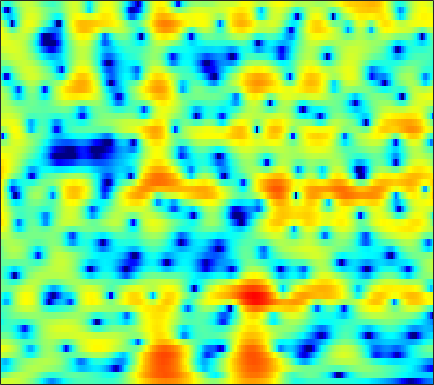

Data behind this chart, as committed beside it:
3.0627, 3.1016, 3.1419, 3.1569, 3.1499, 3.0974, 2.988, 2.8646, 2.6401, 2.3437, 1.9709, 1.6371, 1.1106, 0.48501, -0.056971, -0.88252, -1.8281, -2.6328, -3.8549, -5.227, -6.7374, -7.9093, -9.3164, -10.115
-1.642, -0.8813, -0.05027, 0.6153, 1.025, 1.471, 1.814, 2.007, 2.182, 2.26, 2.24, 2.159, 1.966, 1.671, 1.38, 0.902, 0.3238, -0.1687, -0.8872, -1.643, -2.378, -2.865, -3.351, -3.591
-6.285, -6.414, -6.176, -5.441, -4.659, -3.492, -2.342, -1.548, -0.6181, 0.149, 0.758, 1.124, 1.496, 1.748, 1.867, 1.943, 1.939, 1.892, 1.784, 1.632, 1.444, 1.286, 1.054, 0.8016
-6.492, -7.645, -8.17, -7.232, -6.034, -4.412, -3.031, -2.181, -1.266, -0.5675, -0.03224, 0.2892, 0.6386, 0.9277, 1.114, 1.335, 1.531, 1.662, 1.812, 1.917, 1.968, 1.964, 1.899, 1.758
2.581, 2.265, 1.889, 1.555, 1.323, 0.9963, 0.5965, 0.224, -0.4115, -1.227, -2.222, -3.05, -4.095, -4.726, -4.692, -3.956, -2.782, -1.858, -0.7529, 0.1318, 0.7677, 1.085, 1.316, 1.336
4.539, 4.33, 3.984, 3.546, 3.158, 2.542, 1.799, 1.142, 0.0712, -1.28, -2.982, -4.494, -6.733, -8.504, -8.543, -6.819, -4.577, -3.078, -1.47, -0.2922, 0.4874, 0.8287, 0.9836, 0.7839
2.185, 2.089, 1.859, 1.515, 1.192, 0.6772, 0.08487, -0.3835, -1.031, -1.654, -2.188, -2.487, -2.708, -2.673, -2.476, -2.025, -1.419, -0.9094, -0.2337, 0.371, 0.8581, 1.118, 1.304, 1.289
-0.6566, -0.6457, -0.7853, -1.124, -1.519, -2.255, -3.223, -4.088, -5.373, -6.662, -7.617, -7.824, -7.259, -6.02, -4.929, -3.492, -2.169, -1.277, -0.2351, 0.633, 1.345, 1.786, 2.246, 2.57
-3.366, -3.015, -2.778, -2.827, -3.064, -3.668, -4.686, -5.762, -7.71, -10.44, -13.82, -15.12, -12.44, -8.795, -6.581, -4.272, -2.483, -1.395, -0.2014, 0.7624, 1.538, 2.014, 2.534, 2.942
-4.608, -3.88, -3.191, -2.764, -2.595, -2.519, -2.625, -2.799, -3.095, -3.345, -3.431, -3.351, -3.036, -2.503, -2.01, -1.303, -0.6091, -0.1303, 0.4288, 0.9069, 1.309, 1.561, 1.836, 2.071
-3.186, -2.694, -2.114, -1.618, -1.298, -0.9004, -0.5448, -0.3128, -0.06092, 0.1425, 0.3281, 0.4508, 0.5891, 0.7023, 0.7595, 0.7904, 0.7743, 0.7227, 0.6075, 0.4652, 0.3139, 0.2111, 0.1048, 0.05538
-2.293, -2.188, -1.926, -1.418, -0.9208, -0.1692, 0.6323, 1.228, 1.934, 2.49, 2.857, 3.014, 3.072, 2.949, 2.718, 2.229, 1.52, 0.8658, -0.1526, -1.301, -2.462, -3.216, -3.924, -4.229
-4.669, -6.307, -8.525, -8.14, -5.786, -2.499, 0.0623, 1.536, 3.036, 4.105, 4.777, 5.048, 5.111, 4.816, 4.363, 3.427, 2.052, 0.7004, -1.643, -4.829, -9.199, -13.79, -20.36, -16.34
-3.261, -4.346, -5.541, -5.225, -3.951, -1.793, 0.2958, 1.616, 2.977, 3.956, 4.612, 4.896, 4.966, 4.683, 4.24, 3.312, 1.954, 0.6075, -1.664, -4.486, -7.867, -10.52, -13.96, -17.62
-0.3175, -0.5191, -0.7248, -0.7117, -0.4955, -0.08412, 0.447, 0.9313, 1.631, 2.277, 2.816, 3.115, 3.341, 3.344, 3.183, 2.72, 1.993, 1.256, 0.05317, -1.408, -3.123, -4.48, -6.312, -7.975
-0.5567, -0.9971, -1.658, -2.407, -2.95, -3.435, -3.516, -3.256, -2.473, -1.406, -0.3267, 0.3873, 1.173, 1.74, 2.001, 2.154, 2.103, 1.955, 1.617, 1.177, 0.6731, 0.276, -0.1766, -0.5213
-1.965, -2.697, -4.036, -6.079, -8.327, -12.99, -22.08, -18.14, -10.52, -6.479, -3.857, -2.432, -1.003, 0.003819, 0.561, 1.106, 1.462, 1.637, 1.778, 1.862, 1.912, 1.921, 1.928, 1.95
-2.166, -2.557, -3.299, -4.266, -5.153, -6.261, -6.804, -6.669, -5.728, -4.434, -3.219, -2.437, -1.597, -0.9924, -0.6465, -0.2647, 0.04435, 0.267, 0.5793, 0.9127, 1.262, 1.538, 1.872, 2.175
-1.344, -1.189, -1.124, -1.117, -1.167, -1.277, -1.324, -1.305, -1.262, -1.194, -1.171, -1.226, -1.436, -1.774, -2.1, -2.569, -2.879, -2.89, -2.51, -1.769, -0.8386, -0.1163, 0.7811, 1.53
-0.8502, -0.1947, 0.4624, 0.891, 1.13, 1.313, 1.341, 1.301, 1.123, 0.785, 0.2602, -0.293, -1.316, -2.76, -4.261, -7.124, -11.49, -15.1, -12.27, -7.329, -3.989, -2.221, -0.468, 0.7835
-0.8332, 0.06114, 0.9677, 1.556, 1.841, 2.07, 2.111, 2.029, 1.807, 1.426, 0.8708, 0.329, -0.5886, -1.798, -2.879, -4.513, -6.069, -6.702, -6.206, -4.673, -2.942, -1.782, -0.5512, 0.3338
0.2638, 0.7963, 1.301, 1.629, 1.723, 1.708, 1.602, 1.449, 1.202, 0.9162, 0.5903, 0.3186, -0.08341, -0.5236, -0.8383, -1.23, -1.501, -1.59, -1.522, -1.221, -0.8366, -0.5262, -0.1437, 0.1054
2.315, 2.356, 2.206, 1.875, 1.526, 0.9269, 0.3098, -0.105, -0.5463, -0.7629, -0.7823, -0.7164, -0.5846, -0.4507, -0.4077, -0.3811, -0.3877, -0.3881, -0.3811, -0.3348, -0.237, -0.1553, -0.02977, 0.0726
4.712, 4.307, 3.523, 2.342, 1.247, -0.5835, -2.898, -4.705, -6.395, -6.066, -4.458, -3.226, -1.931, -1.079, -0.7014, -0.4755, -0.5247, -0.6962, -1.01, -1.369, -1.518, -1.431, -1.09, -0.5527
6.18, 5.521, 4.431, 2.917, 1.507, -0.8773, -4.154, -7.223, -11.05, -9.455, -6.053, -4.172, -2.473, -1.566, -1.227, -1.265, -1.873, -2.729, -4.433, -6.892, -9.485, -9.71, -7.084, -4.107
5.725, 5.032, 3.954, 2.75, 1.693, 0.3323, -1.009, -1.862, -2.605, -2.85, -2.657, -2.386, -2.022, -1.83, -1.848, -2.188, -2.939, -3.831, -5.514, -7.743, -10.09, -10.17, -7.929, -5.083
5.051, 4.244, 2.962, 1.68, 0.714, -0.497, -1.449, -2.002, -2.385, -2.478, -2.336, -2.144, -1.913, -1.686, -1.66, -1.754, -2, -2.288, -2.794, -3.247, -3.546, -3.542, -3.19, -2.519
5.13, 3.892, 2.013, -0.1042, -1.688, -3.9, -5.473, -6.027, -5.787, -4.753, -3.56, -2.714, -1.731, -1.01, -0.6131, -0.2916, -0.2251, -0.3062, -0.5762, -1, -1.432, -1.84, -2.213, -2.291
5.612, 3.852, 1.094, -2.309, -5.202, -10.25, -18.62, -31.89, -13.76, -8.267, -4.895, -3.106, -1.3, -0.1091, 0.5618, 1.154, 1.363, 1.31, 1.035, 0.2979, -0.881, -2.205, -4.828, -8.788
5.163, 2.99, -0.4851, -5.215, -9.106, -14.39, -13.99, -11.91, -9.246, -6.675, -4.51, -3.198, -1.864, -0.886, -0.318, 0.2194, 0.6258, 0.7599, 0.7625, 0.4251, -0.3165, -1.119, -2.572, -3.933
5.626, 3.866, 1.203, -2.226, -4.846, -7.625, -7.698, -6.858, -5.573, -4.639, -4.125, -3.982, -4.029, -4.108, -4.025, -3.621, -2.802, -2.095, -1.375, -0.7606, -0.413, -0.2791, -0.1566, 0.05546
6.831, 5.92, 4.543, 3.085, 2.075, 0.8103, -0.1489, -0.8137, -1.604, -2.55, -3.877, -5.304, -8.055, -12.64, -17.33, -14.93, -9.533, -6.989, -4.68, -3.265, -2.31, -1.862, -1.443, -1.2
6.875, 6.393, 5.603, 4.766, 4.086, 3.162, 2.195, 1.433, 0.3308, -0.9516, -2.464, -3.8, -5.817, -7.949, -8.961, -9.031, -7.926, -6.955, -5.865, -5.226, -4.931, -4.881, -5.027, -5.376
6.114, 5.83, 5.344, 4.808, 4.327, 3.684, 2.931, 2.346, 1.467, 0.5202, -0.4883, -1.276, -2.321, -3.257, -3.869, -4.467, -4.953, -5.246, -5.72, -6.281, -7.146, -7.962, -9.376, -11.05
5.122, 4.927, 4.662, 4.337, 4.082, 3.673, 3.219, 2.831, 2.258, 1.623, 0.9171, 0.3622, -0.4079, -1.194, -1.798, -2.623, -3.467, -4.163, -5.228, -6.475, -8.037, -9.489, -11.93, -15.19
3.739, 3.6, 3.519, 3.482, 3.491, 3.437, 3.339, 3.183, 2.898, 2.489, 1.982, 1.549, 0.9071, 0.1965, -0.3724, -1.2, -2.099, -2.856, -3.944, -5.236, -6.74, -8.006, -9.99, -12.16
0.7211, 0.587, 0.9608, 1.792, 2.396, 3.109, 3.53, 3.678, 3.638, 3.374, 2.94, 2.517, 1.879, 1.203, 0.6797, -0.008384, -0.7508, -1.343, -2.192, -3.208, -4.299, -5.253, -6.556, -7.906
-11.26, -14.86, -4.642, -0.1929, 1.792, 3.457, 4.33, 4.618, 4.564, 4.128, 3.357, 2.628, 1.587, 0.638, 0.1241, -0.301, -0.5006, -0.6224, -0.9669, -1.5, -2.314, -3.1, -4.303, -5.697
0.9392, 0.8429, 1.633, 2.933, 3.845, 4.649, 5.025, 4.955, 4.447, 3.374, 1.662, -0.09846, -3.244, -6.92, -8.139, -6.215, -3.785, -2.576, -1.714, -1.537, -2.099, -2.879, -4.625, -7.253
3.671, 3.762, 3.916, 4.141, 4.263, 4.274, 4.087, 3.728, 2.956, 1.737, 0.01644, -1.679, -4.564, -7.633, -8.569, -7.027, -4.846, -3.685, -2.703, -2.38, -2.64, -3.172, -4.399, -6.136
2.853, 3.037, 3.217, 3.271, 3.202, 3.042, 2.71, 2.376, 1.781, 1.046, 0.18, -0.5158, -1.406, -2.11, -2.413, -2.528, -2.398, -2.229, -2.046, -2.029, -2.112, -2.316, -2.67, -3.082
1.867, 2.078, 2.183, 2.091, 1.951, 1.672, 1.306, 1.022, 0.6266, 0.2506, -0.1078, -0.3509, -0.6397, -0.864, -1.018, -1.165, -1.289, -1.345, -1.425, -1.458, -1.482, -1.474, -1.425, -1.339
1.779, 1.785, 1.537, 1.103, 0.702, 0.01329, -0.64, -1.077, -1.446, -1.548, -1.403, -1.221, -0.978, -0.8234, -0.7975, -0.8838, -1.092, -1.324, -1.635, -1.839, -1.89, -1.726, -1.315, -0.7281
2.346, 1.946, 1.206, 0.2193, -0.7775, -2.437, -4.495, -6.151, -7.411, -6.43, -4.378, -2.983, -1.608, -0.8136, -0.5433, -0.649, -1.24, -2.027, -3.434, -5.058, -5.871, -5.375, -3.6, -1.575
1.72, 0.9672, -0.05765, -1.235, -2.337, -4.092, -6.766, -9.755, -13.26, -9.601, -5.233, -3.02, -1.049, 0.04495, 0.381, 0.2281, -0.6459, -1.818, -4.4, -8.906, -15.23, -11.84, -5.84, -2.268
-1.667, -3.144, -4.788, -5.467, -5.175, -4.525, -3.932, -3.495, -2.812, -1.82, -0.654, 0.2078, 1.157, 1.759, 1.947, 1.857, 1.376, 0.8089, -0.1439, -1.087, -1.626, -1.661, -1.223, -0.546
-4.904, -8.21, -16.94, -15.9, -9.554, -5.214, -2.61, -1.232, 0.1377, 1.211, 2.046, 2.554, 3.034, 3.304, 3.363, 3.254, 2.954, 2.608, 2.068, 1.488, 0.9019, 0.4652, -0.1411, -0.8255
-2.355, -2.911, -3.433, -3.24, -2.582, -1.373, -0.1423, 0.6759, 1.605, 2.315, 2.831, 3.086, 3.265, 3.269, 3.163, 2.88, 2.462, 2.066, 1.446, 0.7442, -0.05917, -0.7068, -1.693, -2.9
-0.349, -0.0932, 0.1906, 0.5294, 0.8547, 1.327, 1.79, 2.112, 2.476, 2.714, 2.82, 2.792, 2.631, 2.312, 1.979, 1.401, 0.6998, 0.1155, -0.7367, -1.639, -2.582, -3.275, -4.165, -5.037
1.269, 1.641, 2.059, 2.401, 2.609, 2.834, 2.993, 3.066, 3.078, 2.977, 2.736, 2.459, 1.952, 1.273, 0.6503, -0.3183, -1.448, -2.376, -3.659, -5, -6.258, -7.126, -8.052, -8.627
2.771, 3.035, 3.303, 3.48, 3.549, 3.592, 3.574, 3.503, 3.314, 3.009, 2.551, 2.098, 1.303, 0.2778, -0.6527, -2.126, -3.874, -5.333, -7.479, -9.755, -11.99, -13.56, -15.52, -16.65
3.921, 3.959, 3.915, 3.817, 3.738, 3.621, 3.488, 3.368, 3.16, 2.845, 2.382, 1.89, 1.006, -0.1948, -1.333, -3.245, -5.676, -7.894, -11.54, -15.82, -20.1, -22.5, -25, -30.34
4.714, 4.341, 3.787, 3.245, 2.916, 2.612, 2.497, 2.528, 2.643, 2.707, 2.607, 2.363, 1.772, 0.8132, -0.2178, -2.01, -4.37, -6.705, -10.68, -16.08, -22.87, -24.05, -20.9, -18.64
4.857, 3.823, 2.262, 0.5331, -0.7206, -1.75, -1.39, -0.4313, 1.039, 2.296, 3.131, 3.483, 3.555, 3.192, 2.637, 1.518, 0.009184, -1.342, -3.42, -5.515, -7.376, -8.493, -9.533, -10.18
2.867, 1.261, -1.292, -4.776, -8.785, -20.39, -11.63, -6.058, -1.763, 0.9388, 2.698, 3.572, 4.238, 4.424, 4.329, 3.865, 3.086, 2.347, 1.23, -0.03263, -1.389, -2.44, -3.995, -5.854
-1.244, -3.204, -5.71, -7.299, -7.778, -7.172, -5.522, -3.871, -1.656, 0.2804, 1.795, 2.629, 3.393, 3.783, 3.846, 3.695, 3.28, 2.83, 2.1, 1.225, 0.2479, -0.5302, -1.608, -2.761
-4.334, -7.764, -16.32, -22.02, -12.51, -7.409, -4.351, -2.642, -0.8022, 0.6383, 1.748, 2.356, 2.906, 3.173, 3.176, 2.995, 2.628, 2.256, 1.63, 0.9466, 0.258, -0.2615, -0.8733, -1.357
-1.199, -2.388, -3.733, -4.104, -3.699, -2.539, -1.207, -0.2709, 0.8038, 1.649, 2.261, 2.572, 2.76, 2.701, 2.525, 2.08, 1.469, 0.9104, 0.09639, -0.7295, -1.493, -1.97, -2.475, -2.732
